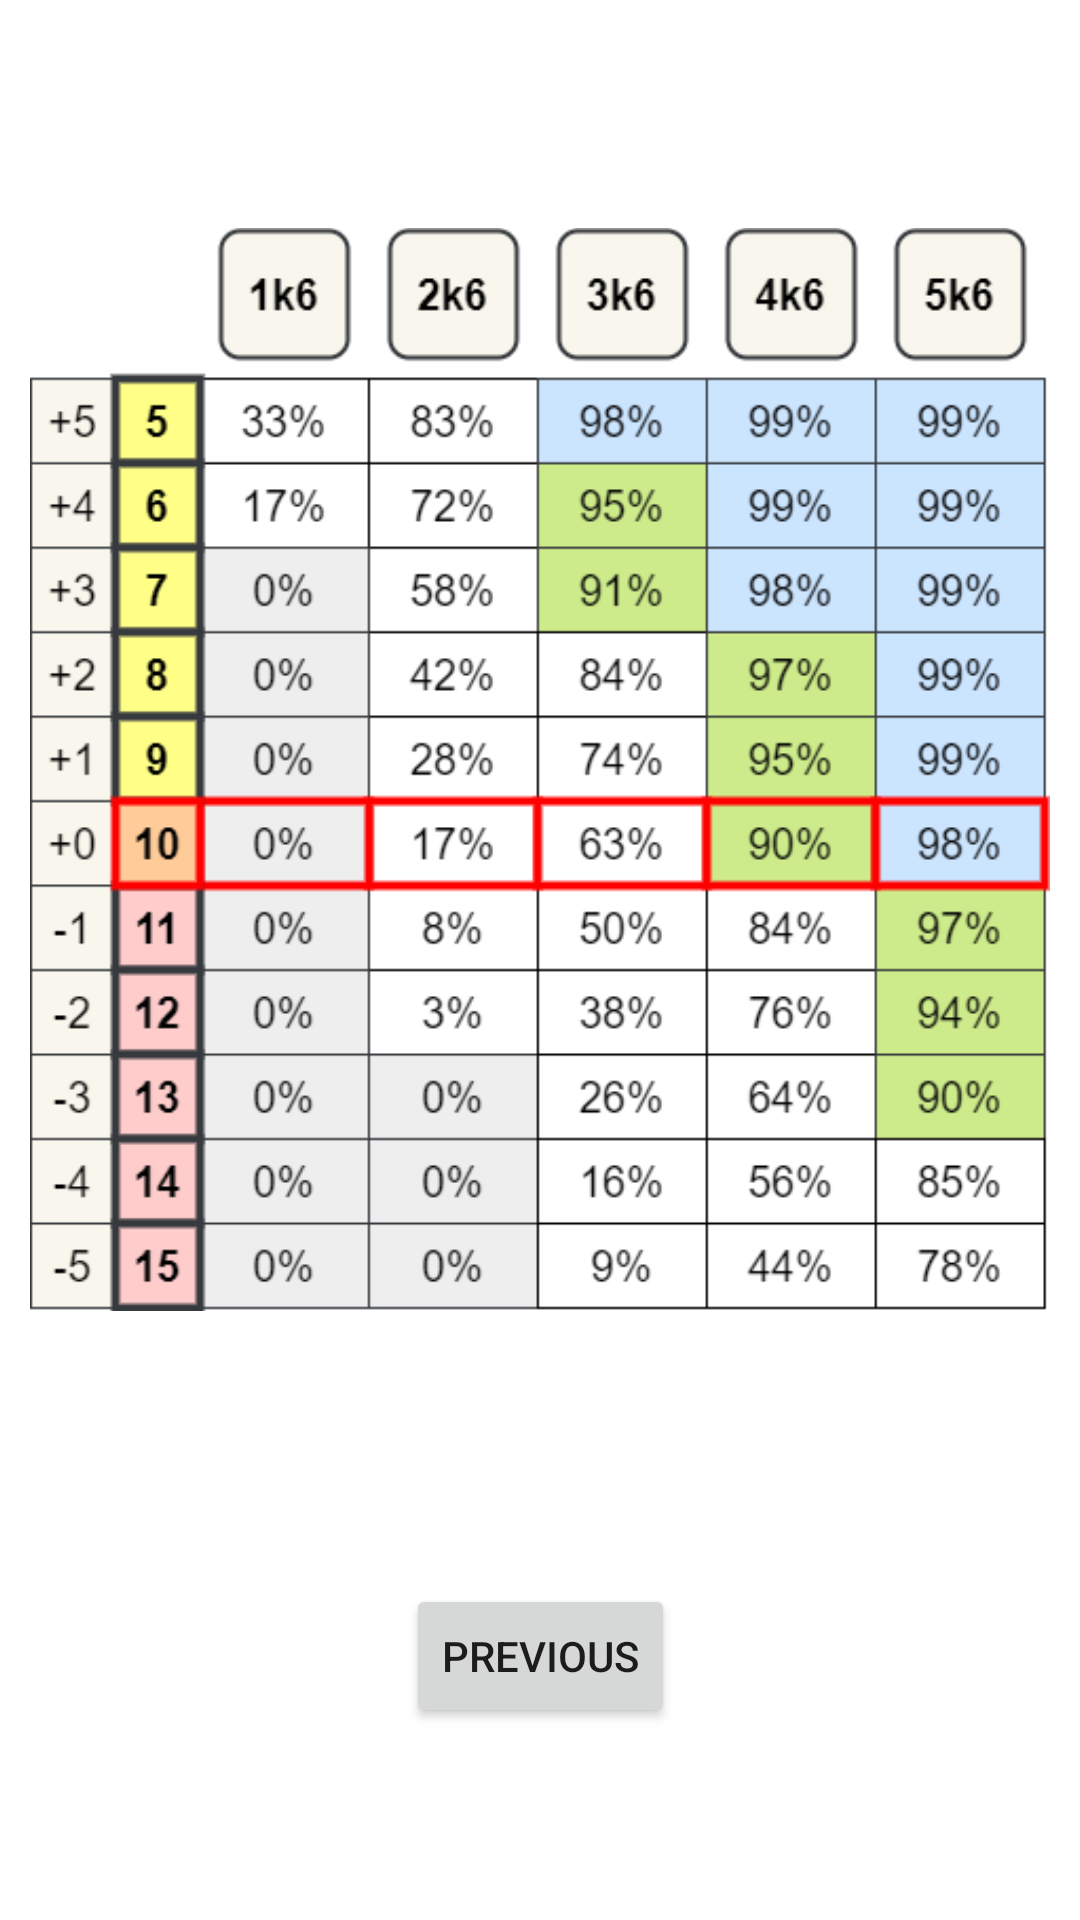

Android layout source for this screen:
<!-- AndroidManifest.xml: application theme Theme.GameMasterTools -->
<!-- res/layout/fragment_blood_dice_roll_table.xml -->
<?xml version="1.0" encoding="utf-8"?>
<androidx.constraintlayout.widget.ConstraintLayout xmlns:android="http://schemas.android.com/apk/res/android"
    xmlns:app="http://schemas.android.com/apk/res-auto"
    xmlns:tools="http://schemas.android.com/tools"
    android:layout_width="match_parent"
    android:layout_height="match_parent"
    tools:context=".BloodDiceRollTable">

    <ImageView
        android:id="@+id/imageView2"
        android:layout_width="wrap_content"
        android:layout_height="wrap_content"
        android:paddingHorizontal="10dp"
        android:src="@drawable/diceroll"
        app:layout_constraintEnd_toEndOf="parent"
        app:layout_constraintStart_toStartOf="parent"
        app:layout_constraintTop_toTopOf="parent" />

    <Button
        android:id="@+id/btnBloodDiceRollTablePrevious"
        android:layout_width="wrap_content"
        android:layout_height="wrap_content"
        android:layout_marginBottom="64dp"
        android:text="@string/previous"
        app:layout_constraintBottom_toBottomOf="parent"
        app:layout_constraintEnd_toEndOf="parent"
        app:layout_constraintStart_toStartOf="parent" />

</androidx.constraintlayout.widget.ConstraintLayout>
<!-- resources referenced by this layout -->
<resources>
  <!-- drawable diceroll: png bitmap (drawable, 63138 bytes) -->
  <string name="previous">Previous</string>
  <style name="Theme.GameMasterTools" parent="Theme.MaterialComponents.DayNight.DarkActionBar">
          
          <item name="colorPrimary">@color/purple_500</item>
          <item name="colorPrimaryVariant">@color/purple_700</item>
          <item name="colorOnPrimary">@color/white</item>
          
          <item name="colorSecondary">@color/teal_200</item>
          <item name="colorSecondaryVariant">@color/teal_700</item>
          <item name="colorOnSecondary">@color/black</item>
          
          <item name="android:statusBarColor">?attr/colorPrimaryVariant</item>
          
      </style>
  <color name="purple_500">#FF6200EE</color>
  <color name="purple_700">#FF3700B3</color>
  <color name="white">#FFFFFFFF</color>
  <color name="teal_200">#FF03DAC5</color>
  <color name="teal_700">#FF018786</color>
  <color name="black">#FF000000</color>
</resources>
